Photos from the image-classification dataset "data" in the GitHub repository FinOrr/auto-fluidics. Its 4 classes are: co flow, dripping, jetting, no flow.

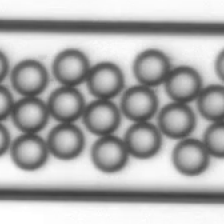
Label: dripping

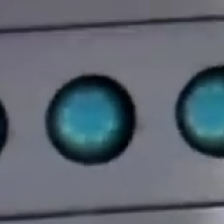
Label: dripping

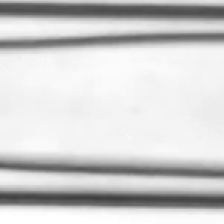
Label: jetting

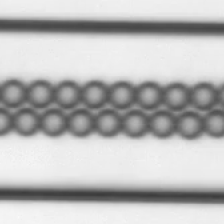
Label: dripping

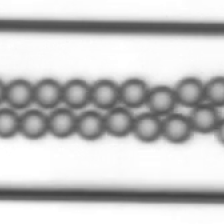
Label: dripping

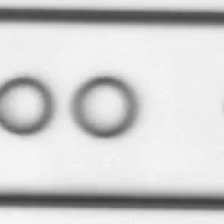
Label: co flow
